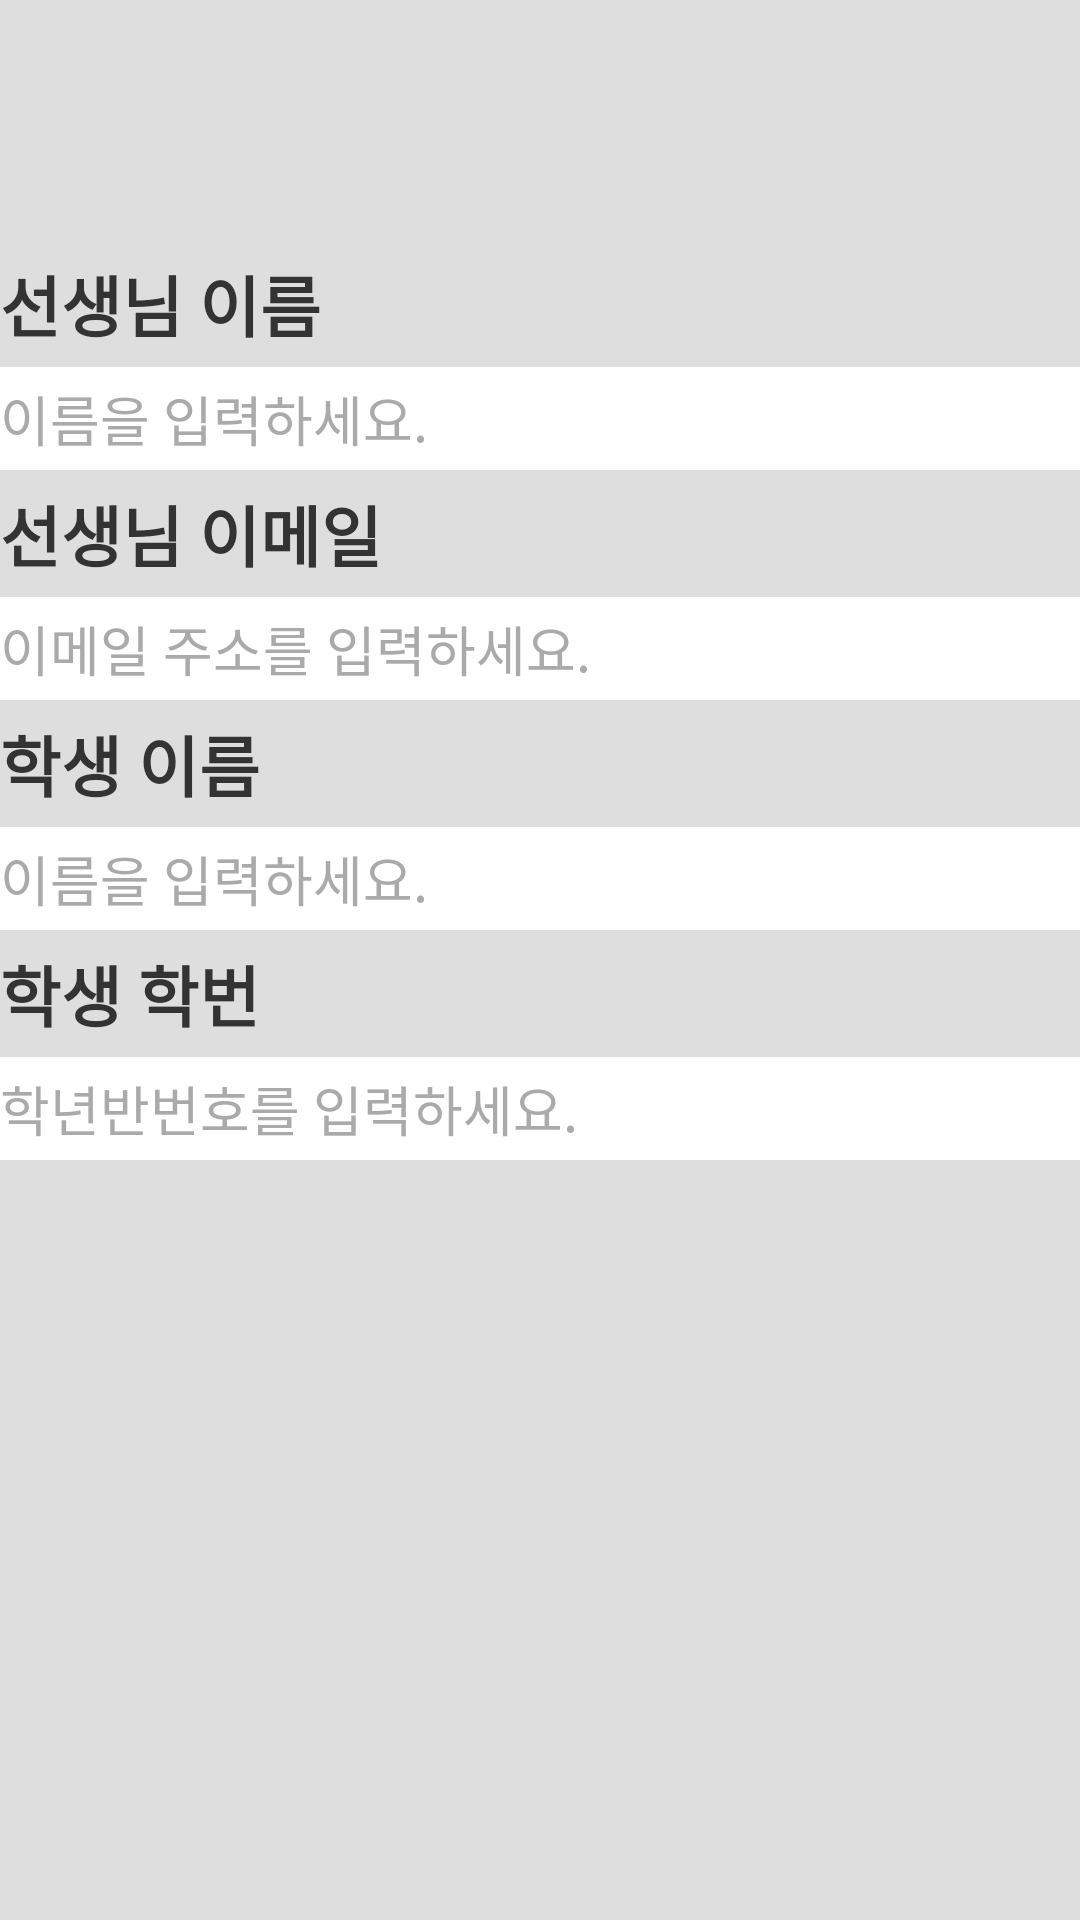

Write the Android layout XML for this screen, with the resource values it uses.
<!-- AndroidManifest.xml: application theme Theme.AppCompat.NoActionBar.FullScreen -->
<!-- res/layout/activity_info.xml -->
<?xml version="1.0" encoding="utf-8"?>
<android.support.constraint.ConstraintLayout xmlns:android="http://schemas.android.com/apk/res/android"
  xmlns:app="http://schemas.android.com/apk/res-auto"
  xmlns:tools="http://schemas.android.com/tools"
  android:layout_width="match_parent"
  android:layout_height="match_parent"
  android:background="#DEDEDE"
  tools:context="com.h2kresearch.iepread.InfoActivity">

  <LinearLayout
    android:layout_width="0dp"
    android:layout_height="wrap_content"
    android:orientation="vertical"
    app:layout_constraintLeft_toLeftOf="parent"
    app:layout_constraintRight_toRightOf="parent"
    tools:layout_editor_absoluteY="8dp">
    <Space
      android:layout_width="match_parent"
      android:layout_height="80dp"
      android:layout_weight="1" />
    <TextView
      android:id="@+id/textView3"
      android:textStyle="bold"
      android:layout_width="match_parent"
      android:layout_height="wrap_content"
      android:layout_weight="1"
      android:layout_marginTop="5dp"
      android:layout_marginBottom="5dp"
      android:fontFamily="sans-serif"
      android:text="선생님 이름"
      android:textColor="#333333"
      android:textSize="22sp" />
    <EditText
      android:id="@+id/editText"
      android:layout_width="match_parent"
      android:layout_height="wrap_content"
      android:layout_weight="1"
      android:paddingTop="4dp"
      android:paddingBottom="4dp"
      android:background="@android:color/background_light"
      android:ems="10"
      android:hint="이름을 입력하세요."
      android:imeOptions="flagNoExtractUi"
      android:inputType="textPersonName"
      android:privateImeOptions="defaultInputmode=korean"
      android:textColor="#333333"
      android:textColorHint="@android:color/darker_gray"
      app:layout_constraintLeft_toLeftOf="parent"
      app:layout_constraintRight_toRightOf="parent"
      tools:layout_editor_absoluteY="29dp" />
    <TextView
      android:id="@+id/textView4"
      android:textStyle="bold"
      android:layout_width="match_parent"
      android:layout_height="wrap_content"
      android:layout_weight="1"
      android:layout_marginTop="5dp"
      android:layout_marginBottom="5dp"
      android:fontFamily="sans-serif"
      android:text="선생님 이메일"
      android:textColor="#333333"
      android:textSize="22sp" />
    <EditText
      android:id="@+id/editText4"
      android:layout_width="match_parent"
      android:layout_height="wrap_content"
      android:layout_weight="1"
      android:paddingTop="4dp"
      android:paddingBottom="4dp"
      android:background="@android:color/background_light"
      android:ems="10"
      android:hint="이메일 주소를 입력하세요."
      android:imeOptions="flagNoExtractUi"
      android:inputType="textEmailAddress"
      android:textColor="#333333"
      android:textColorHint="@android:color/darker_gray"
      tools:layout_editor_absoluteX="188dp"
      tools:layout_editor_absoluteY="86dp" />
    <TextView
      android:id="@+id/textView5"
      android:textStyle="bold"
      android:layout_width="match_parent"
      android:layout_height="wrap_content"
      android:layout_weight="1"
      android:layout_marginTop="5dp"
      android:layout_marginBottom="5dp"
      android:fontFamily="sans-serif"
      android:text="학생 이름"
      android:textColor="#333333"
      android:textSize="22sp" />
    <EditText
      android:id="@+id/editText2"
      android:layout_width="match_parent"
      android:layout_height="wrap_content"
      android:layout_weight="1"
      android:paddingTop="4dp"
      android:paddingBottom="4dp"
      android:background="@android:color/background_light"
      android:ems="10"
      android:hint="이름을 입력하세요."
      android:imeOptions="flagNoExtractUi"
      android:inputType="textPersonName"
      android:textColor="#333333"
      android:textColorHint="@android:color/darker_gray"
      tools:layout_editor_absoluteX="188dp"
      tools:layout_editor_absoluteY="159dp" />
    <TextView
      android:id="@+id/textView6"
      android:textStyle="bold"
      android:layout_width="match_parent"
      android:layout_height="wrap_content"
      android:layout_weight="1"
      android:layout_marginTop="5dp"
      android:layout_marginBottom="5dp"
      android:fontFamily="sans-serif"
      android:text="학생 학번"
      android:textColor="#333333"
      android:textSize="22sp" />
    <EditText
      android:id="@+id/editText3"
      android:layout_width="match_parent"
      android:layout_height="wrap_content"
      android:layout_weight="1"
      android:paddingTop="4dp"
      android:paddingBottom="4dp"
      android:background="@android:color/background_light"
      android:ems="10"
      android:hint="학년반번호를 입력하세요."
      android:imeOptions="flagNoExtractUi"
      android:inputType="textPersonName"
      android:textColor="#333333"
      android:textColorHint="@android:color/darker_gray"
      tools:layout_editor_absoluteX="188dp"
      tools:layout_editor_absoluteY="236dp" />
  </LinearLayout>
</android.support.constraint.ConstraintLayout>
<!-- resources referenced by this layout -->
<resources>
  <style name="Theme.AppCompat.NoActionBar.FullScreen" parent="Theme.AppCompat.NoActionBar">
      <item name="android:windowFullscreen">true</item>
    </style>
</resources>
